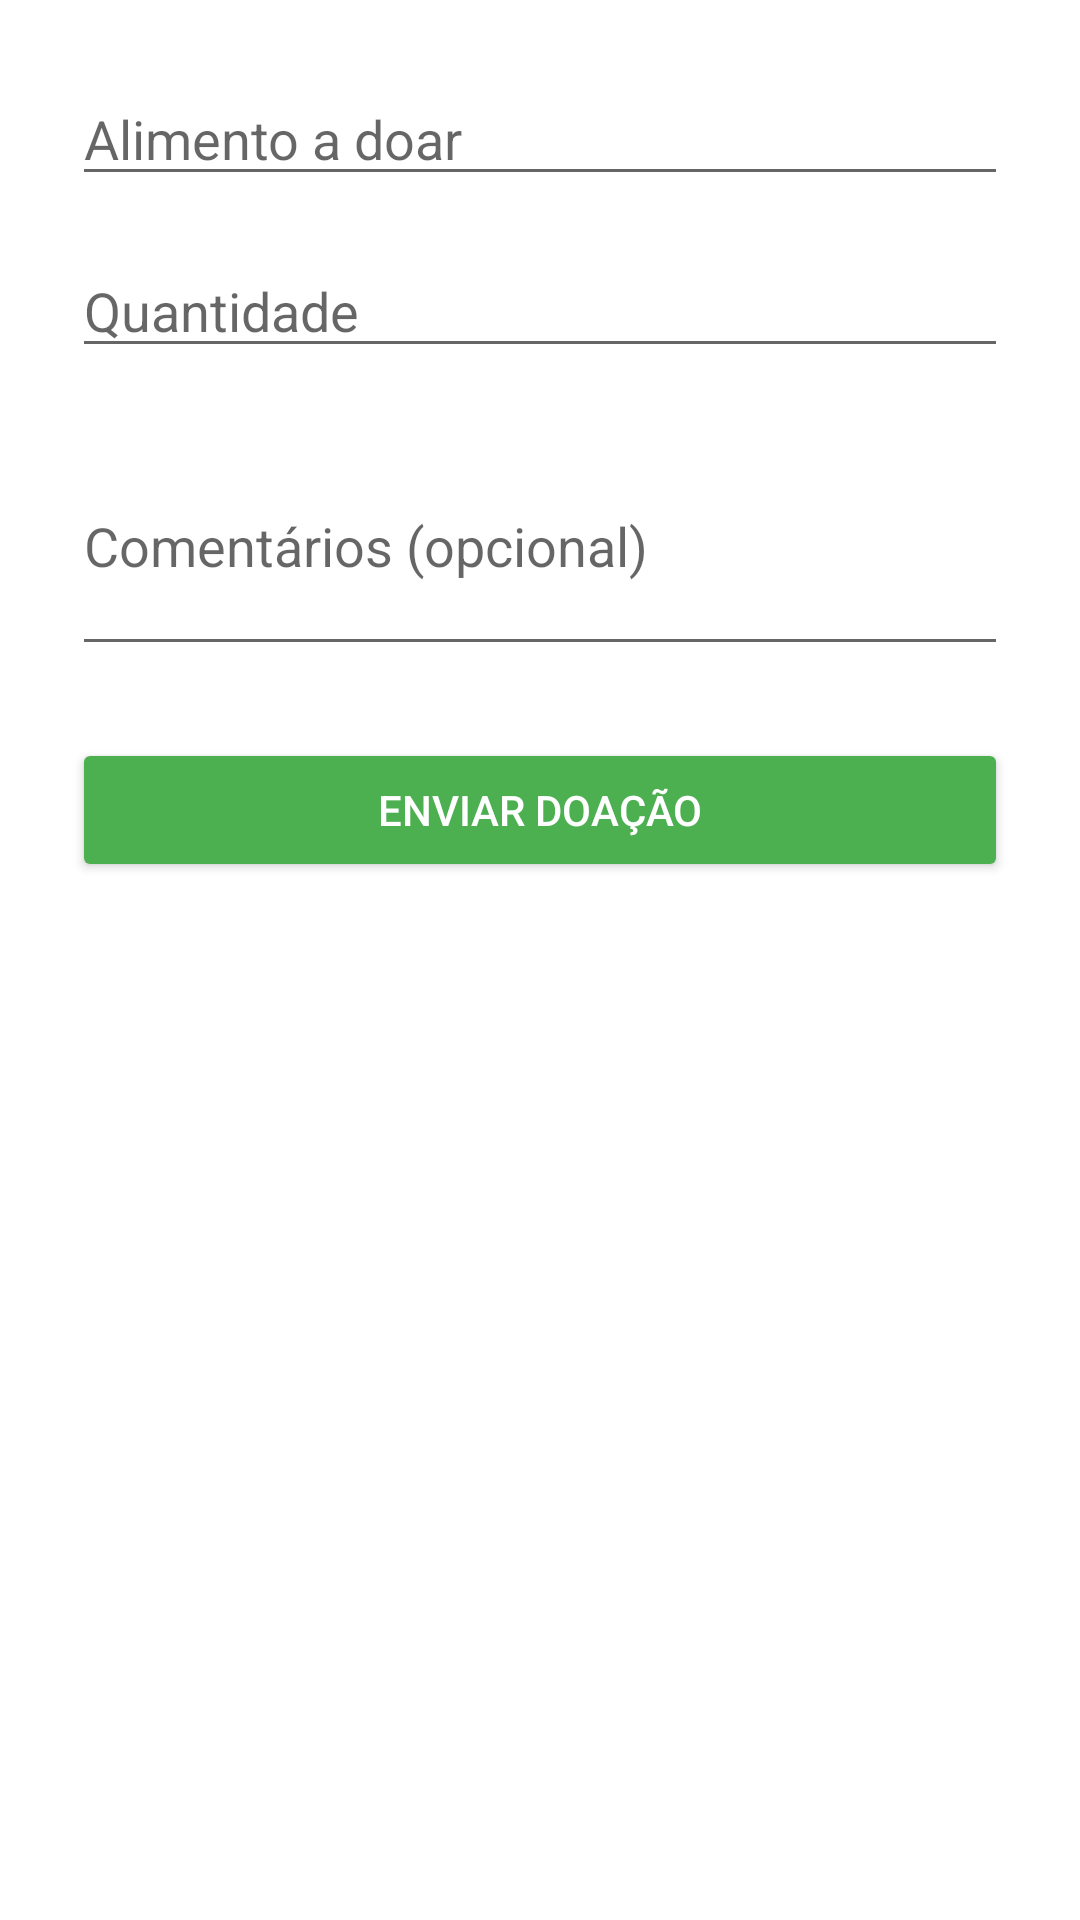

The Android layout XML behind this screen, and the referenced resources:
<!-- AndroidManifest.xml: application theme Theme.AlimentAcao -->
<!-- res/layout/activity_fazer_doacao.xml -->
<?xml version="1.0" encoding="utf-8"?>
<ScrollView xmlns:android="http://schemas.android.com/apk/res/android"
    android:layout_width="match_parent"
    android:layout_height="match_parent"
    android:padding="24dp">

    <LinearLayout
        android:orientation="vertical"
        android:layout_width="match_parent"
        android:layout_height="wrap_content">

        <EditText
            android:id="@+id/edtAlimento"
            android:layout_width="match_parent"
            android:layout_height="wrap_content"
            android:hint="Alimento a doar"
            android:inputType="text"
            android:layout_marginBottom="16dp" />

        <EditText
            android:id="@+id/edtQuantidade"
            android:layout_width="match_parent"
            android:layout_height="wrap_content"
            android:hint="Quantidade"
            android:inputType="number"
            android:layout_marginBottom="16dp" />

        <EditText
            android:id="@+id/edtComentarios"
            android:layout_width="match_parent"
            android:layout_height="wrap_content"
            android:hint="Comentários (opcional)"
            android:inputType="textMultiLine"
            android:minLines="3"
            android:layout_marginBottom="24dp" />

        <Button
            android:id="@+id/btnEnviarDoacao"
            android:layout_width="match_parent"
            android:layout_height="wrap_content"
            android:text="Enviar Doação"
            android:backgroundTint="@color/green_primary"
            android:textColor="@android:color/white" />
    </LinearLayout>
</ScrollView>
<!-- resources referenced by this layout -->
<resources>
  <color name="green_primary">#4CAF50</color>
  <style name="Theme.AlimentAcao" parent="Theme.MaterialComponents.DayNight.DarkActionBar">
          
          <item name="colorPrimary">@color/purple_500</item>
          <item name="colorPrimaryVariant">@color/purple_700</item>
          <item name="colorOnPrimary">@color/white</item>
          
          <item name="colorSecondary">@color/teal_200</item>
          <item name="colorSecondaryVariant">@color/teal_700</item>
          <item name="colorOnSecondary">@color/black</item>
          
          <item name="android:statusBarColor">?attr/colorPrimaryVariant</item>
          
      </style>
  <color name="purple_500">#6200EE</color>
  <color name="purple_700">#3700B3</color>
  <color name="white">#FFFFFF</color>
  <color name="teal_200">#03DAC5</color>
  <color name="teal_700">#018786</color>
  <color name="black">#000000</color>
</resources>
